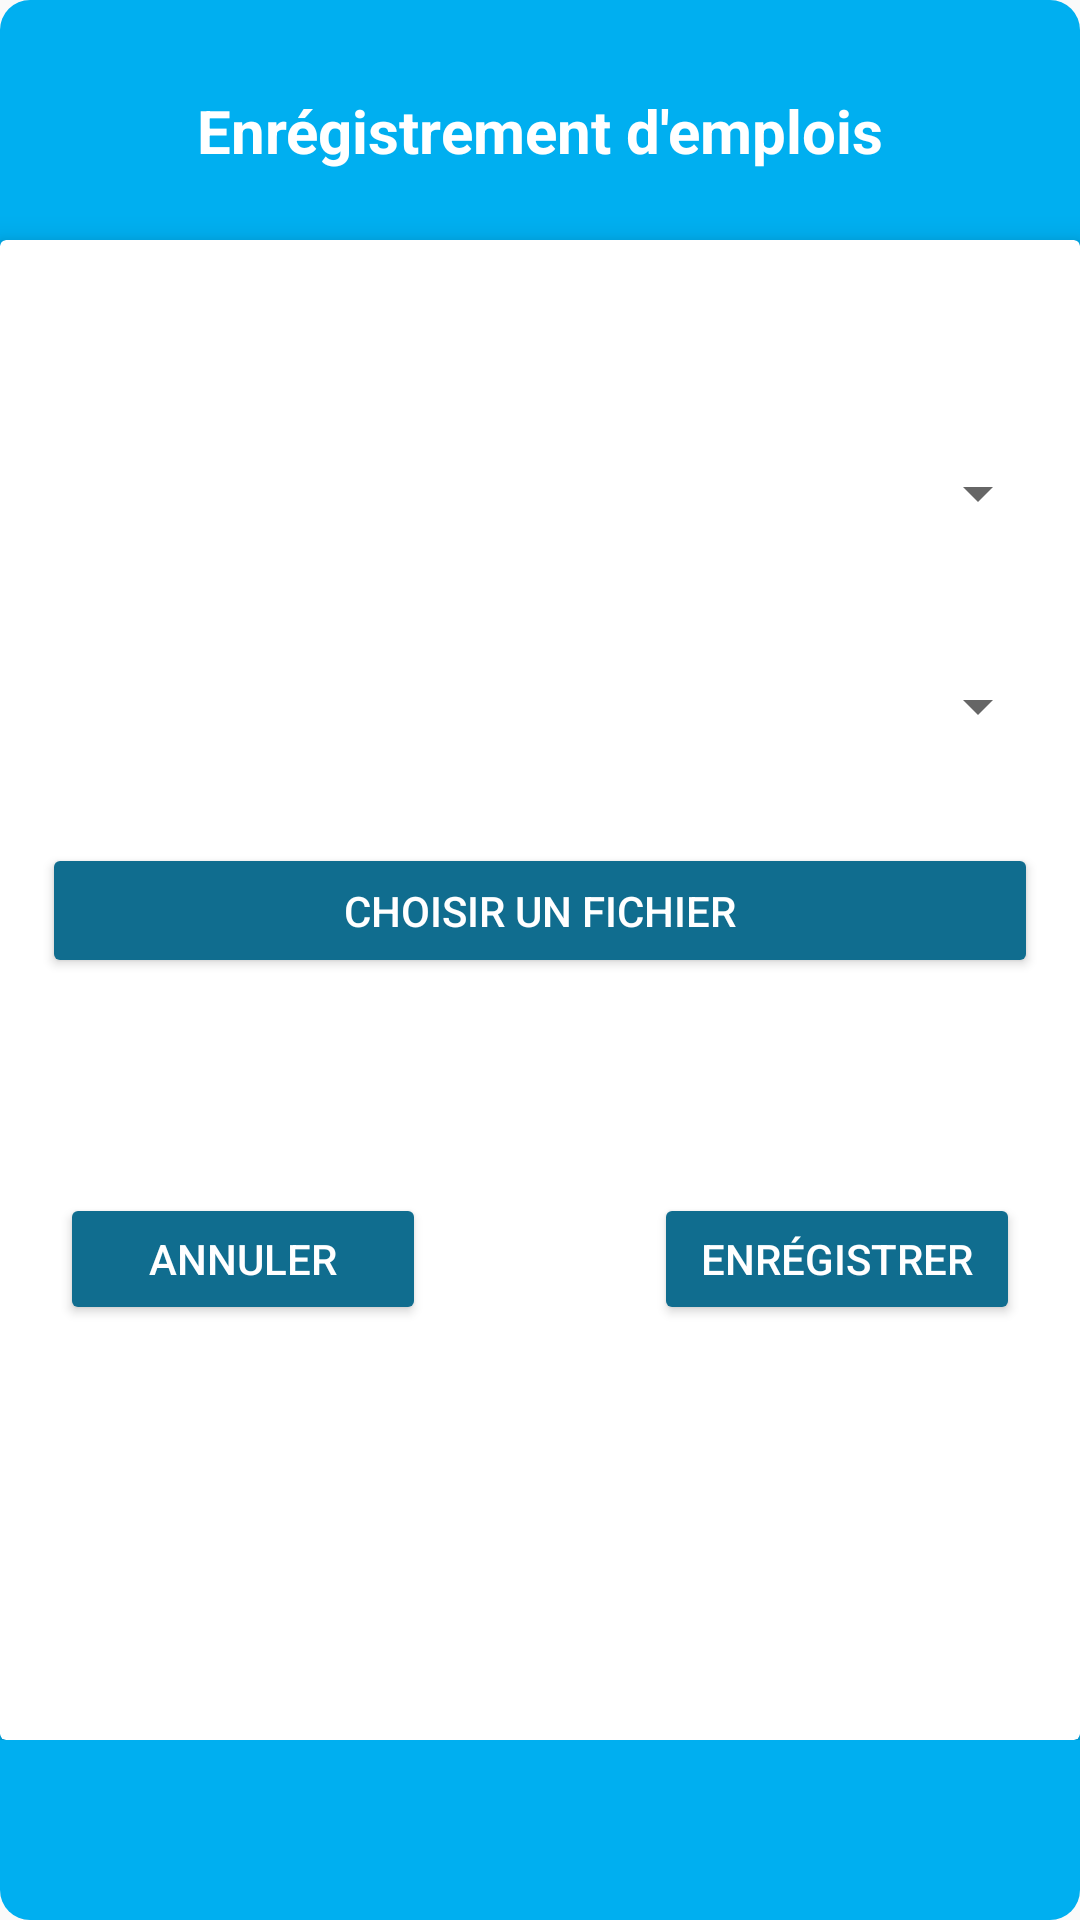

Here is an Android app screen rendered from its layout file. Give the layout XML and the strings, colors and styles it references.
<!-- AndroidManifest.xml: application theme AppTheme -->
<!-- res/layout/layout_ajout_emplois.xml -->
<?xml version="1.0" encoding="utf-8"?>
<androidx.constraintlayout.widget.ConstraintLayout
    xmlns:android="http://schemas.android.com/apk/res/android"
    xmlns:app="http://schemas.android.com/apk/res-auto"
    xmlns:tools="http://schemas.android.com/tools"
    android:layout_width="match_parent"
    android:layout_height="match_parent"
    android:background="@drawable/note_background"
    android:backgroundTint="#00AFF0"
    tools:context=".emplois.AjoutEmplois">

    <ScrollView
        android:layout_width="match_parent"
        android:layout_height="match_parent">

        <LinearLayout
            android:layout_width="match_parent"
            android:layout_height="match_parent"
            android:orientation="vertical">

            <TextView
                android:id="@+id/textView_ti"
                android:layout_width="match_parent"
                android:layout_height="50dp"
                android:layout_marginStart="10dp"
                android:layout_marginTop="30dp"
                android:layout_marginEnd="10dp"
                android:text="Enrégistrement d'emplois"
                android:textAlignment="center"
                android:textColor="#FFFFFF"
                android:textSize="20dp"
                android:textStyle="bold"
                app:layout_constraintEnd_toEndOf="parent"
                app:layout_constraintStart_toStartOf="parent"
                app:layout_constraintTop_toTopOf="parent" />
            <androidx.cardview.widget.CardView
                android:layout_width="match_parent"
                android:layout_height="500dp"
                app:cardElevation="6dp"
                app:contentPadding="10dp"
                app:layout_constraintBottom_toBottomOf="parent"
                app:layout_constraintEnd_toEndOf="parent"
                app:layout_constraintStart_toStartOf="parent"
                app:layout_constraintTop_toTopOf="parent">

                <androidx.constraintlayout.widget.ConstraintLayout
                    android:layout_width="match_parent"
                    android:layout_height="match_parent"
                    android:backgroundTint="#106D8F">

                    <Spinner
                        android:id="@+id/spinner_emp_ecoles"
                        android:layout_width="match_parent"
                        android:layout_height="51dp"
                        android:layout_marginTop="20dp"
                        app:layout_constraintEnd_toEndOf="parent"
                        app:layout_constraintStart_toStartOf="parent"
                        app:layout_constraintTop_toBottomOf="@+id/textview_emp_error" />

                    <Spinner
                        android:id="@+id/spinner_emp_classes"
                        android:layout_width="match_parent"
                        android:layout_height="51dp"
                        android:layout_marginTop="20dp"
                        app:layout_constraintEnd_toEndOf="parent"
                        app:layout_constraintStart_toStartOf="parent"
                        app:layout_constraintTop_toBottomOf="@+id/spinner_emp_ecoles" />

                    <Button
                        android:id="@+id/button_emp_choix_fichier"
                        android:layout_width="match_parent"
                        android:layout_height="45dp"
                        android:layout_marginStart="4dp"
                        android:layout_marginTop="20dp"
                        android:layout_marginEnd="4dp"
                        android:backgroundTint="#106D8F"
                        android:text="Choisir un fichier"
                        android:textColor="#FFFFFF"
                        app:layout_constraintEnd_toEndOf="parent"
                        app:layout_constraintStart_toStartOf="parent"
                        app:layout_constraintTop_toBottomOf="@+id/spinner_emp_classes" />

                    <TextView
                        android:id="@+id/textView_emp_result"
                        android:layout_width="match_parent"
                        android:layout_height="wrap_content"
                        android:layout_marginTop="20dp"
                        android:textSize="16sp"
                        app:layout_constraintEnd_toEndOf="parent"
                        app:layout_constraintStart_toStartOf="parent"
                        app:layout_constraintTop_toBottomOf="@+id/button_emp_choix_fichier" />

                    <Button
                        android:id="@+id/button_emp_annuler"
                        android:layout_width="122dp"
                        android:layout_height="44dp"
                        android:layout_marginStart="10dp"
                        android:layout_marginTop="30dp"
                        android:backgroundTint="#106D8F"
                        android:text="Annuler"
                        android:textColor="#FFFFFF"
                        app:layout_constraintStart_toStartOf="parent"
                        app:layout_constraintTop_toBottomOf="@+id/textView_emp_result" />

                    <Button
                        android:id="@+id/button_emp_enregistrer"
                        android:layout_width="122dp"
                        android:layout_height="44dp"
                        android:layout_marginTop="30dp"
                        android:layout_marginEnd="10dp"
                        android:backgroundTint="#106D8F"
                        android:text="Enrégistrer"
                        android:textColor="#FFFFFF"
                        app:layout_constraintEnd_toEndOf="parent"
                        app:layout_constraintTop_toBottomOf="@+id/textView_emp_result" />

                    <TextView
                        android:id="@+id/textview_emp_error"
                        android:layout_width="match_parent"
                        android:layout_height="wrap_content"
                        android:layout_marginStart="4dp"
                        android:layout_marginTop="10dp"
                        android:layout_marginEnd="4dp"
                        android:layout_marginBottom="5dp"
                        android:textColor="#FF0000"
                        app:layout_constraintBottom_toTopOf="@+id/spinner_emp_ecoles"
                        app:layout_constraintEnd_toEndOf="parent"
                        app:layout_constraintStart_toStartOf="parent"
                        app:layout_constraintTop_toTopOf="parent" />
                </androidx.constraintlayout.widget.ConstraintLayout>

            </androidx.cardview.widget.CardView>




        </LinearLayout>
    </ScrollView>




</androidx.constraintlayout.widget.ConstraintLayout>
<!-- resources referenced by this layout -->
<resources>
  <!-- drawable note_background (drawable) -->
  <?xml version="1.0" encoding="utf-8"?>
  <shape xmlns:android="http://schemas.android.com/apk/res/android"
      android:shape="rectangle">
  
      
      <solid
          android:color="#00AFF0" >
      </solid>
  
      
      <corners
          android:radius="10dp">
      </corners>
  
  
  </shape>
  <style name="AppTheme" parent="Theme.AppCompat.Light.NoActionBar">
          
          <item name="colorPrimary">@color/colorPrimary</item>
          <item name="colorPrimaryDark">@color/colorPrimaryDark</item>
          <item name="colorAccent">@color/colorAccent</item>
      </style>
  <color name="colorPrimary">#008577</color>
  <color name="colorPrimaryDark">#00574B</color>
  <color name="colorAccent">#D81B60</color>
</resources>
